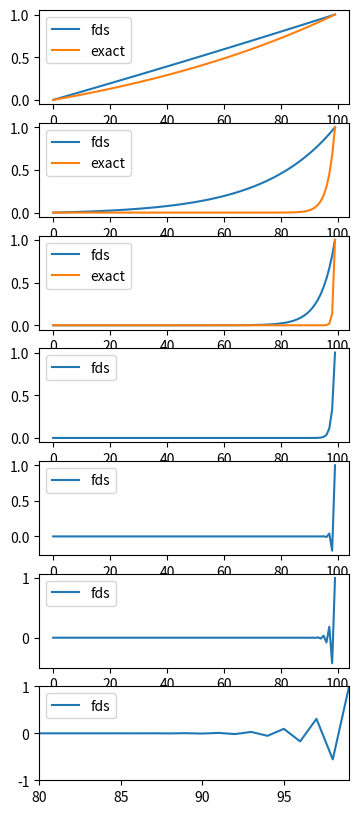

Recreate this plot in Python.
import numpy as np
import math
import matplotlib.pyplot as plt
def TDMA(A,b):														#solve Ax = b using TDM algorithm
    p=[]
    q=[]
    p.append(-1*A[0][1]/A[0][0])
    q.append(b[0]/A[0][0])
    x=np.zeros(len(b))
    for i in range(1,len(b)):
        if i!= len(b)-1:
            p.append(-1*A[i][i+1]/(A[i][i]+A[i][i-1]*p[i-1]))
        q.append((b[i]-A[i][i-1]*q[i-1])/(A[i][i]+A[i][i-1]*p[i-1]))
    x[len(b)-1]=q[len(b)-1]
    for i in range(len(b)-2,-1,-1):
        x[i]=p[i]*x[i+1]+q[i]
    return x 
def visulaise(peclet):
    length=peclet.size
    fig, axs = plt.subplots(length,figsize=(4,10))
    plt.ylim(-1,1)
    for iterator in range(length):
        n   =   100                                                 #No of nodes
        x   =   np.arange(0,n,1)                                    #value of x at every node
        pe  =   peclet[iterator]               
        delx=   0.1                                                 #space step
        Texact=np.zeros(n)                                          
        pec=pe*delx                                                 #cell peclet number
        aa=0.5+pec/4                                                #coefficients in TDMA formulation
        bb=0.5-pec/4                                                #coefficients in TDMA formulation
        b=np.zeros(n-2)                                             #b vector in Ax=b formulation
        b[n-3]=-1*bb                                            
        A=np.zeros((n-2,n-2),dtype='f')                             #coefficient matrix
        for i in range(n-2):
            A[i][i]=-1
            if i>0:
                A[i][i-1]=aa
            if i<n-3:
                A[i][i+1]=bb
        T=TDMA(A,b)                                                 #numerical solution
        T=np.insert(T,0,0)                                          #Adding boundary condition
        T=np.append(T,1)                                            #Adding boundary condition
        axs[iterator].plot(x,T,label='fds')
        try:
            for i in range(n):
                Texact[i]=(math.exp(pe*x[i])-1)/(math.exp(pe)-1)
            for i in range(n):
                Texact[i]=Texact[i]/Texact[n-1]
            axs[iterator].plot(x,Texact,label='exact')
            plt.text(0.98,0.95, "Pe"+pe, horizontalalignment='right', verticalalignment='top', transform=ax.transAxes)
        except:
            plt.xlim(80,99)
            print("Peclet number two high for computer to calculate. ","Peclet number being ",pe)
        axs[iterator].legend()
    plt.show()
peclet=np.array([0.01,0.4,2,10,30,50,70])
visulaise(peclet)
